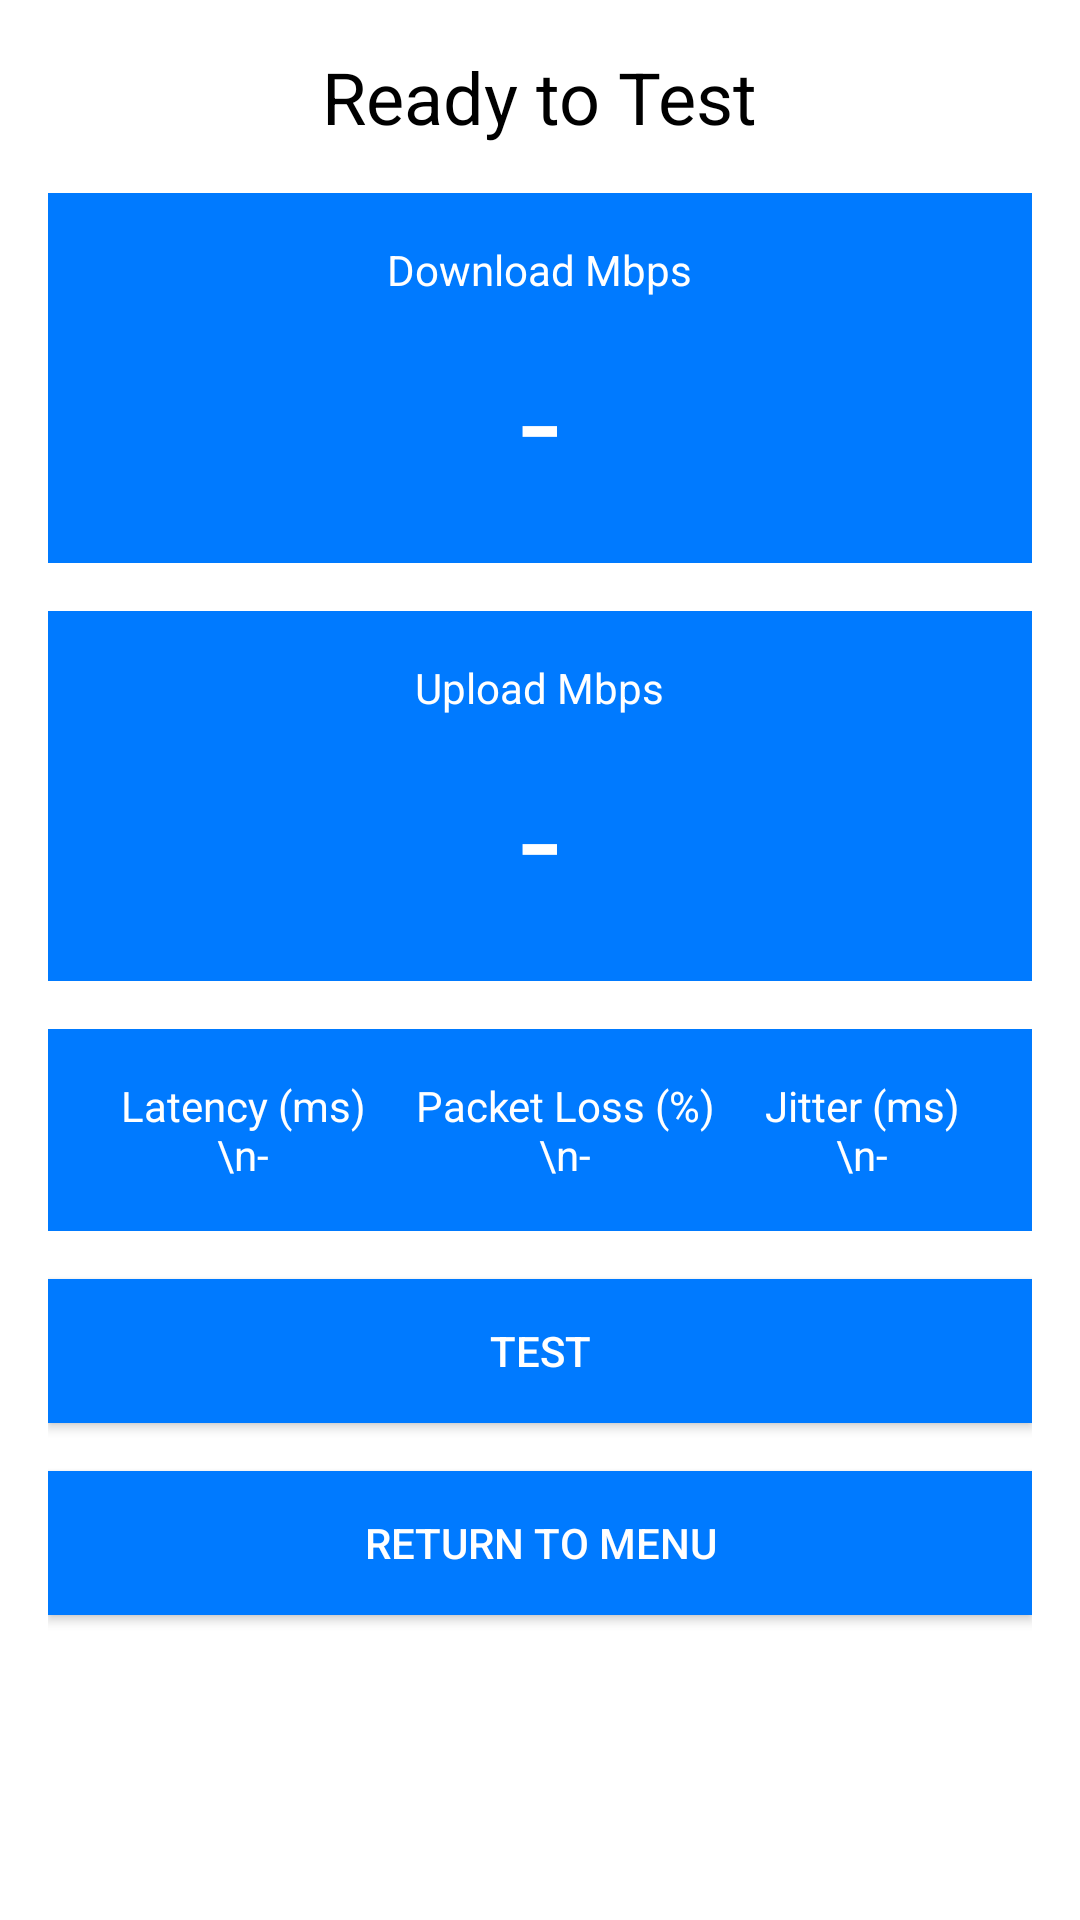

Android layout source for this screen:
<!-- AndroidManifest.xml: application theme Theme.NAUIMG -->
<!-- res/layout/activity_speed_test_clone.xml -->
<?xml version="1.0" encoding="utf-8"?>
<LinearLayout xmlns:android="http://schemas.android.com/apk/res/android"
    xmlns:tools="http://schemas.android.com/tools"
    android:layout_width="match_parent"
    android:layout_height="match_parent"
    android:orientation="vertical"
    android:padding="16dp"
    android:background="#FFFFFF"
    tools:context=".SpeedTestClone">

    <TextView
        android:id="@+id/tvTitle"
        android:layout_width="wrap_content"
        android:layout_height="wrap_content"
        android:text="Ready to Test"
        android:textSize="24sp"
        android:layout_gravity="center_horizontal"
        android:layout_marginBottom="16dp"
        android:textColor="#000000"/>

    <LinearLayout
        android:layout_width="match_parent"
        android:layout_height="wrap_content"
        android:orientation="vertical"
        android:background="#007AFF"
        android:padding="16dp"
        android:layout_marginBottom="16dp">

        <TextView
            android:layout_width="wrap_content"
            android:layout_height="wrap_content"
            android:text="Download Mbps"
            android:textColor="#FFFFFF"
            android:layout_gravity="center_horizontal"
            android:layout_marginBottom="8dp"/>

        <TextView
            android:id="@+id/tvDownload"
            android:layout_width="wrap_content"
            android:layout_height="wrap_content"
            android:text="-"
            android:textSize="48sp"
            android:textColor="#FFFFFF"
            android:layout_gravity="center_horizontal"/>
    </LinearLayout>

    <LinearLayout
        android:layout_width="match_parent"
        android:layout_height="wrap_content"
        android:orientation="vertical"
        android:background="#007AFF"
        android:padding="16dp"
        android:layout_marginBottom="16dp">

        <TextView
            android:layout_width="wrap_content"
            android:layout_height="wrap_content"
            android:text="Upload Mbps"
            android:textColor="#FFFFFF"
            android:layout_gravity="center_horizontal"
            android:layout_marginBottom="8dp"/>

        <TextView
            android:id="@+id/tvUpload"
            android:layout_width="wrap_content"
            android:layout_height="wrap_content"
            android:text="-"
            android:textSize="48sp"
            android:textColor="#FFFFFF"
            android:layout_gravity="center_horizontal"/>
    </LinearLayout>

    <LinearLayout
        android:layout_width="match_parent"
        android:layout_height="wrap_content"
        android:orientation="horizontal"
        android:background="#007AFF"
        android:padding="16dp">

        <TextView
            android:id="@+id/tvLatency"
            android:layout_width="wrap_content"
            android:layout_height="wrap_content"
            android:text="Latency (ms)\n-"
            android:textColor="#FFFFFF"
            android:layout_weight="1"
            android:gravity="center_horizontal"/>

        <TextView
            android:id="@+id/tvPacketLoss"
            android:layout_width="wrap_content"
            android:layout_height="wrap_content"
            android:text="Packet Loss (%)\n-"
            android:textColor="#FFFFFF"
            android:layout_weight="1"
            android:gravity="center_horizontal"/>

        <TextView
            android:id="@+id/tvJitter"
            android:layout_width="wrap_content"
            android:layout_height="wrap_content"
            android:text="Jitter (ms)\n-"
            android:textColor="#FFFFFF"
            android:layout_weight="1"
            android:gravity="center_horizontal"/>
    </LinearLayout>

    <Button
        android:id="@+id/btnMain"
        android:layout_width="match_parent"
        android:layout_height="wrap_content"
        android:text="Test"
        android:background="#007AFF"
        android:textColor="#FFFFFF"
        android:layout_marginTop="16dp"/>
    <Button
        android:id="@+id/btnReturn"
        android:layout_width="match_parent"
        android:layout_height="wrap_content"
        android:text="Return to Menu"
        android:background="#007AFF"
        android:textColor="#FFFFFF"
        android:layout_marginTop="16dp"/>
</LinearLayout>
<!-- resources referenced by this layout -->
<resources>
  <style name="Theme.NAUIMG" parent="Base.Theme.NAUIMG" />
  <style name="Base.Theme.NAUIMG" parent="Theme.Material3.DayNight.NoActionBar">
          
          
      </style>
</resources>
